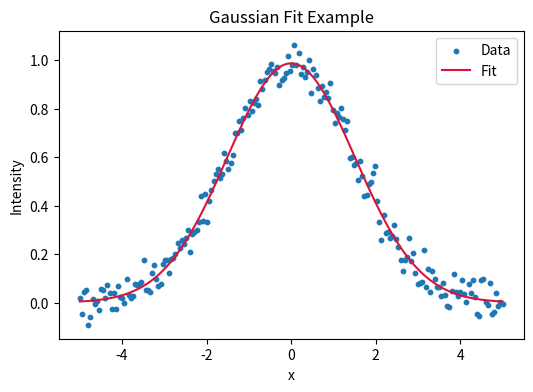

Source code (Python):
import numpy as np
from scipy.optimize import curve_fit
import matplotlib.pyplot as plt

rng = np.random.default_rng(42)
x = np.linspace(-5, 5, 200)
true_params = (1.0, 0.0, 1.5)
def gaussian(x, amplitude, mean, sigma):
    return amplitude * np.exp(-((x - mean) ** 2) / (2 * sigma ** 2))
y = gaussian(x, *true_params) + 0.05 * rng.standard_normal(x.size)
popt, pcov = curve_fit(gaussian, x, y, p0=(0.8, -0.2, 1.0))
popt

plt.figure(figsize=(6, 4))
plt.scatter(x, y, s=10, label='Data')
plt.plot(x, gaussian(x, *popt), color='crimson', label='Fit')
plt.legend()
plt.xlabel('x')
plt.ylabel('Intensity')
plt.title('Gaussian Fit Example')
plt.show()